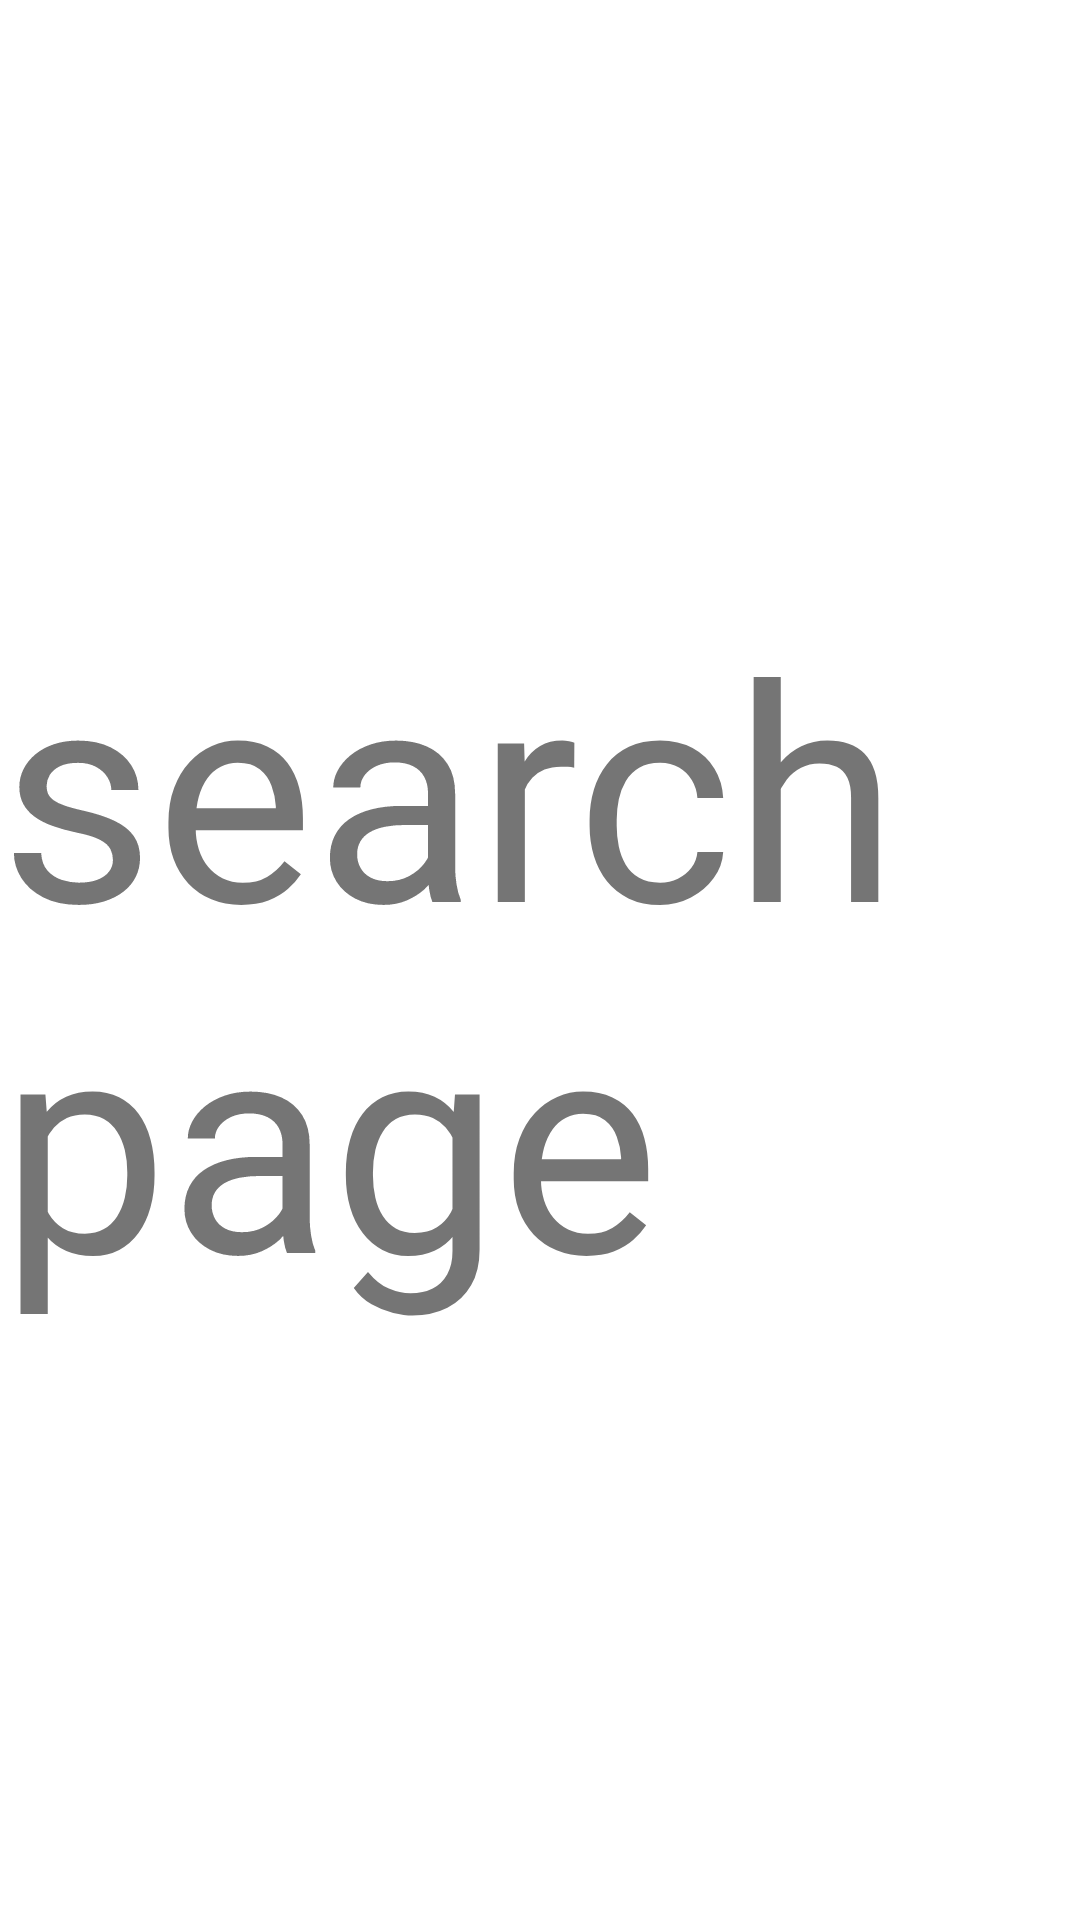

Here is an Android app screen rendered from its layout file. Give the layout XML and the strings, colors and styles it references.
<!-- AndroidManifest.xml: application theme Theme.TinderNews -->
<!-- res/layout/fragment_search.xml -->
<?xml version="1.0" encoding="utf-8"?>
<FrameLayout xmlns:android="http://schemas.android.com/apk/res/android"
    xmlns:tools="http://schemas.android.com/tools"
    android:layout_width="match_parent"
    android:layout_height="match_parent"
    tools:context=".ui.search.SearchFragment">

    
    <TextView
        android:layout_width="wrap_content"
        android:layout_height="wrap_content"
        android:layout_gravity="center"
        android:text="search page"
        android:textSize="100sp" />

</FrameLayout>
<!-- resources referenced by this layout -->
<resources>
  <style name="Theme.TinderNews" parent="Theme.MaterialComponents.DayNight.DarkActionBar">
          
          <item name="colorPrimary">@color/purple_500</item>
          <item name="colorPrimaryVariant">@color/purple_700</item>
          <item name="colorOnPrimary">@color/white</item>
          
          <item name="colorSecondary">@color/teal_200</item>
          <item name="colorSecondaryVariant">@color/teal_700</item>
          <item name="colorOnSecondary">@color/black</item>
          
          <item name="android:statusBarColor" tools:targetApi="l">?attr/colorPrimaryVariant</item>
          
      </style>
  <!-- not gathered from this repository: default colours our renderer supplied (Android Studio template values) -->
  <color name="purple_500">#FF6200EE</color>
  <color name="purple_700">#FF3700B3</color>
  <color name="teal_200">#FF03DAC5</color>
  <color name="teal_700">#FF018786</color>
  <color name="black">#FF000000</color>
  <color name="white">#FFFFFFFF</color>
</resources>
